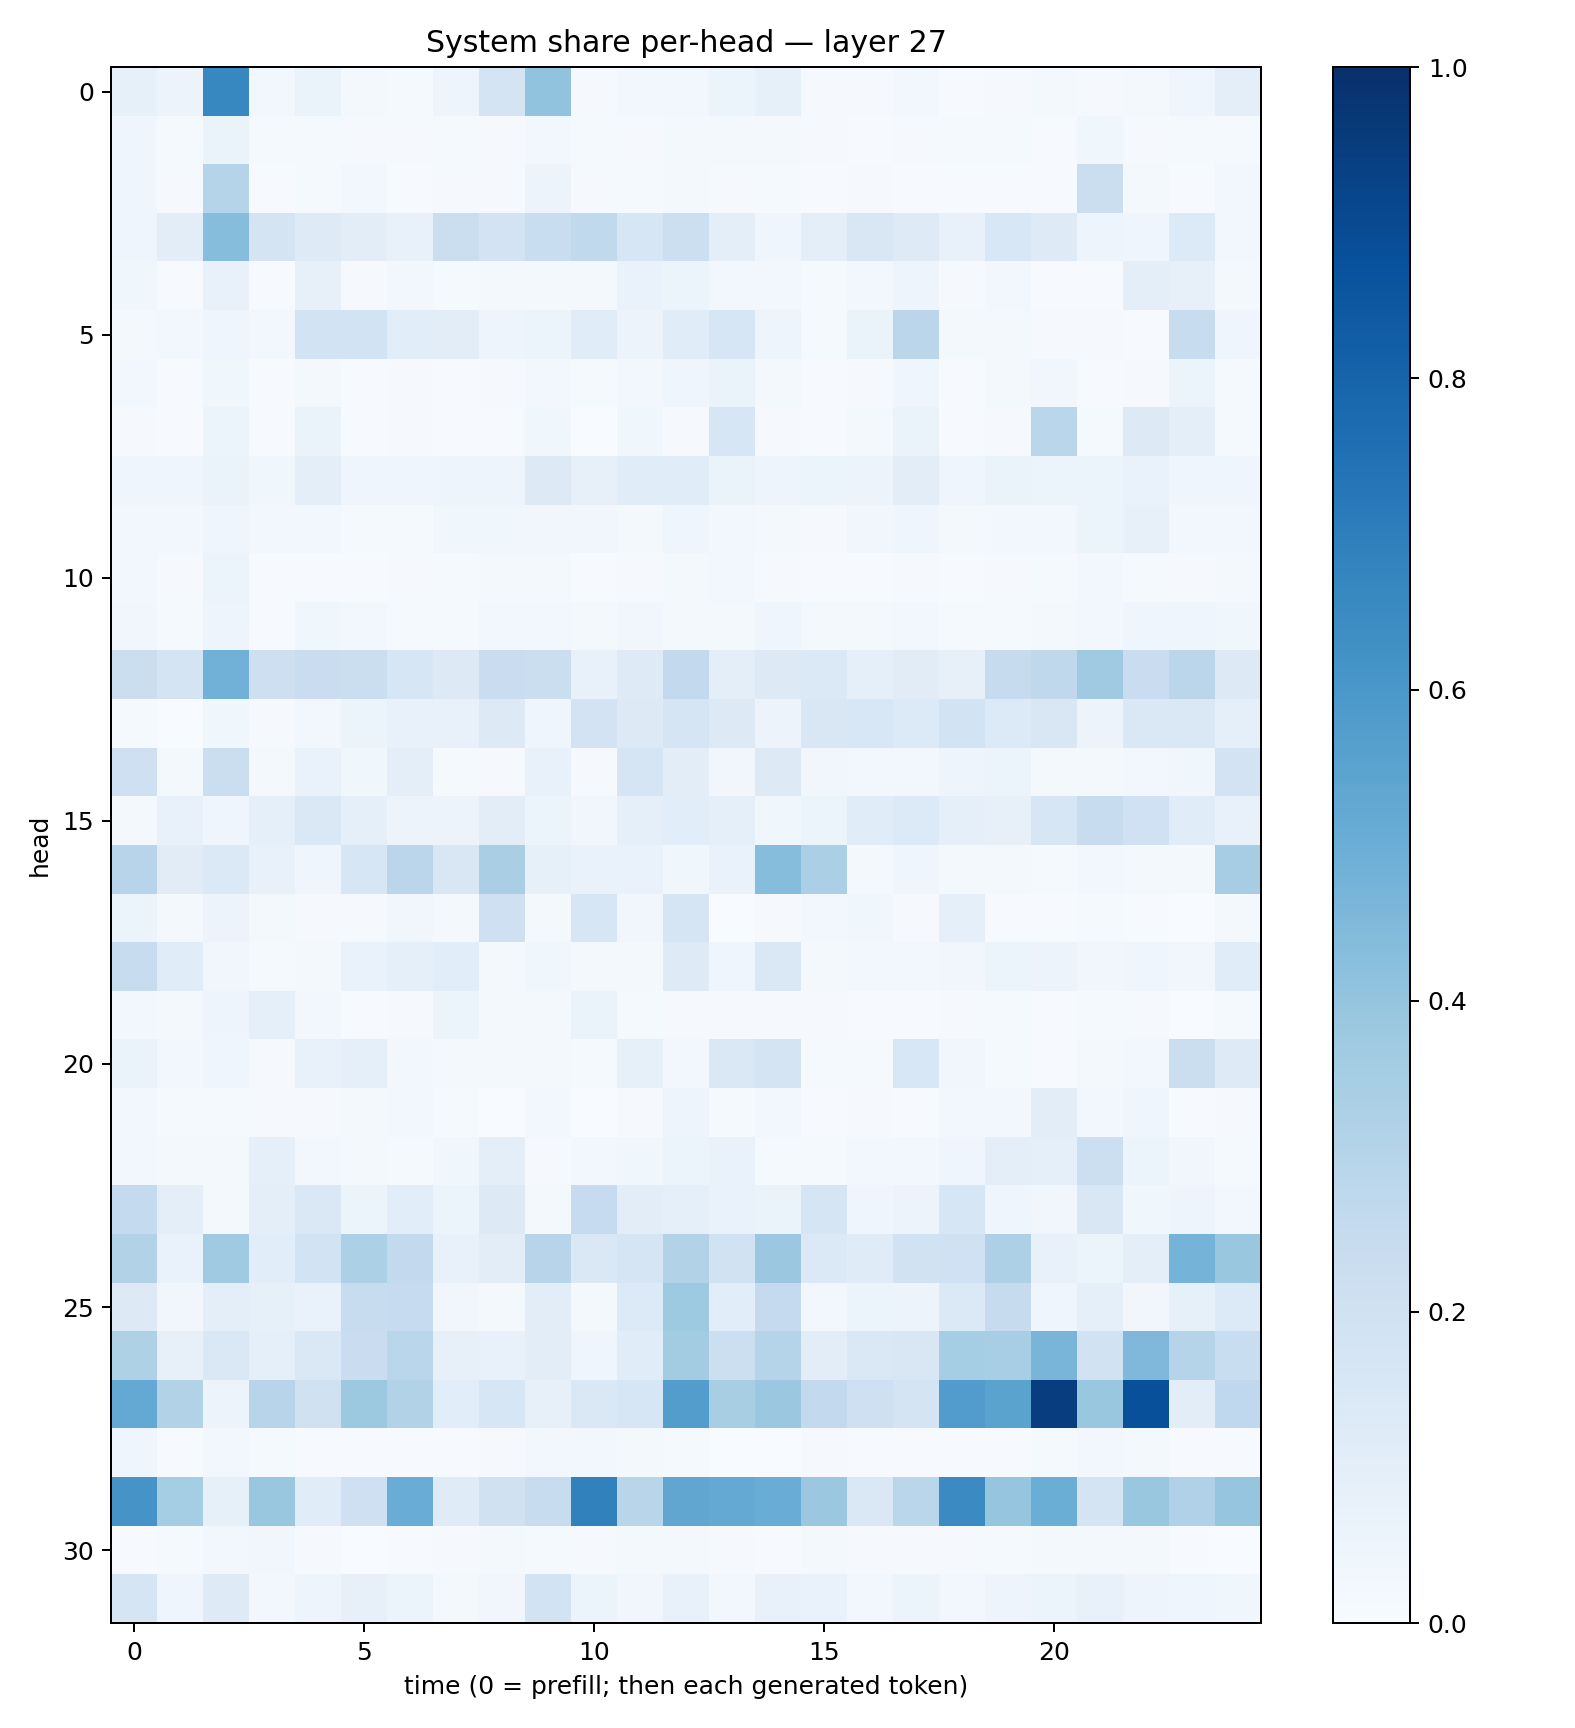

Data behind this chart, as committed beside it:
0.08360402, 0.057855133, 0.6652555, 0.026592525, 0.06386415, 0.01898941, 0.015056994, 0.049247306, 0.17298134, 0.40544575, 0.00927279, 0.025059301, 0.024976904, 0.053430356, 0.08554416, 0.0086745, 0.009247169, 0.025513012, 0.006482971, 0.011291018, 0.019315127, 0.009125134, 0.0192919, 0.046323836
0.04363, 0.01296, 0.06457, 0.01501, 0.01494, 0.01123, 0.01144, 0.01291, 0.01064, 0.02506, 0.01447, 0.007814, 0.02101, 0.01573, 0.01922, 0.008134, 0.00637, 0.008516, 0.01472, 0.01211, 0.007658, 0.03862, 0.008406, 0.01347
0.04617, 0.01064, 0.2971, 0.006416, 0.0135, 0.0255, 0.007344, 0.009736, 0.01125, 0.05828, 0.009012, 0.01526, 0.02094, 0.008782, 0.0152, 0.005902, 0.01095, 0.006951, 0.00666, 0.006699, 0.005833, 0.2257, 0.02277, 0.006192
0.04463, 0.1036, 0.4326, 0.1748, 0.1226, 0.1019, 0.07351, 0.2241, 0.1832, 0.2327, 0.2637, 0.1574, 0.216, 0.09424, 0.04621, 0.09853, 0.1509, 0.1212, 0.07051, 0.155, 0.1248, 0.04968, 0.04062, 0.1338
0.03564, 0.007577, 0.07049, 0.005145, 0.08191, 0.01015, 0.03122, 0.01517, 0.02099, 0.01917, 0.0188, 0.0686, 0.05219, 0.02687, 0.02665, 0.01508, 0.0239, 0.04989, 0.008969, 0.02442, 0.00514, 0.007455, 0.09734, 0.08017
0.01999, 0.02679, 0.04681, 0.02852, 0.1844, 0.1845, 0.1057, 0.1042, 0.04815, 0.05079, 0.1169, 0.05812, 0.1138, 0.1567, 0.04888, 0.01222, 0.06481, 0.2836, 0.02093, 0.01909, 0.0114, 0.00964, 0.007355, 0.2352
0.02734, 0.005217, 0.03677, 0.004143, 0.01992, 0.004454, 0.00954, 0.00399, 0.009048, 0.02779, 0.01353, 0.02729, 0.04446, 0.06263, 0.01658, 0.006458, 0.009181, 0.04627, 0.005031, 0.01715, 0.03314, 0.007592, 0.01067, 0.05423
0.009849, 0.004359, 0.06141, 0.005047, 0.06504, 0.006352, 0.01024, 0.004363, 0.005211, 0.0378, 0.003759, 0.03846, 0.01051, 0.1568, 0.008572, 0.006876, 0.0216, 0.06439, 0.004754, 0.008615, 0.2875, 0.01538, 0.1304, 0.1009
0.04447, 0.04559, 0.06424, 0.0353, 0.09623, 0.04272, 0.04349, 0.05003, 0.04909, 0.1262, 0.08144, 0.1136, 0.1164, 0.064, 0.04871, 0.05298, 0.05738, 0.1023, 0.04121, 0.06512, 0.05904, 0.05437, 0.06853, 0.04503
0.02651, 0.02786, 0.04285, 0.02627, 0.02687, 0.01308, 0.01561, 0.039, 0.0381, 0.03133, 0.03385, 0.02237, 0.04421, 0.03075, 0.02252, 0.01089, 0.0317, 0.03991, 0.01644, 0.02407, 0.0281, 0.05245, 0.08033, 0.02974
0.02922, 0.01027, 0.0534, 0.007699, 0.005253, 0.004625, 0.008436, 0.01335, 0.01941, 0.01604, 0.006504, 0.008155, 0.01979, 0.0261, 0.01065, 0.005358, 0.005734, 0.008654, 0.007467, 0.008818, 0.01349, 0.02441, 0.01428, 0.008309
0.03513, 0.01228, 0.04811, 0.006516, 0.03569, 0.02752, 0.01375, 0.01533, 0.02934, 0.0308, 0.01896, 0.0316, 0.02181, 0.02116, 0.04024, 0.01797, 0.02042, 0.03043, 0.01209, 0.0139, 0.01798, 0.02556, 0.04269, 0.04221
0.2253, 0.1771, 0.4806, 0.2142, 0.2273, 0.2212, 0.1601, 0.1305, 0.2278, 0.2206, 0.07044, 0.1242, 0.2591, 0.1014, 0.1271, 0.1374, 0.08905, 0.1108, 0.07833, 0.2435, 0.2731, 0.3695, 0.2272, 0.2819
0.01281, 0.001343, 0.03793, 0.008346, 0.02615, 0.06071, 0.07729, 0.07308, 0.1266, 0.04392, 0.1824, 0.1304, 0.1687, 0.1303, 0.0576, 0.1499, 0.1535, 0.1349, 0.1849, 0.136, 0.1519, 0.05632, 0.1415, 0.1444
0.2047, 0.01857, 0.2227, 0.0233, 0.06715, 0.03633, 0.1006, 0.01252, 0.009606, 0.0759, 0.009513, 0.1702, 0.1035, 0.03302, 0.1325, 0.03365, 0.03046, 0.02445, 0.04712, 0.05221, 0.01765, 0.0203, 0.02766, 0.03527
0.01785, 0.07289, 0.04312, 0.09263, 0.1416, 0.0932, 0.05583, 0.05635, 0.103, 0.05974, 0.03313, 0.09087, 0.1093, 0.09235, 0.03769, 0.05873, 0.1155, 0.1332, 0.0861, 0.08149, 0.1622, 0.2388, 0.2014, 0.117
0.295, 0.1128, 0.1371, 0.07323, 0.04544, 0.1632, 0.2824, 0.151, 0.3366, 0.08229, 0.06672, 0.06806, 0.03531, 0.06898, 0.4312, 0.3331, 0.01675, 0.04316, 0.02075, 0.02093, 0.01397, 0.02494, 0.01887, 0.02033
0.0521, 0.0158, 0.05567, 0.02065, 0.00894, 0.009054, 0.03281, 0.01849, 0.2097, 0.01997, 0.16, 0.03236, 0.1692, 0.003442, 0.01052, 0.02708, 0.03897, 0.009824, 0.0916, 0.004822, 0.007183, 0.01417, 0.005137, 0.002113
0.2384, 0.1136, 0.03473, 0.01304, 0.02322, 0.06858, 0.08696, 0.1056, 0.0164, 0.0372, 0.02333, 0.0193, 0.1216, 0.0391, 0.1432, 0.01801, 0.0274, 0.02766, 0.03406, 0.0621, 0.05663, 0.03334, 0.04211, 0.03426
0.0286, 0.01863, 0.04924, 0.08935, 0.02643, 0.00619, 0.01134, 0.05393, 0.02267, 0.01741, 0.0647, 0.01528, 0.009121, 0.008687, 0.00908, 0.008709, 0.005012, 0.006512, 0.009405, 0.01261, 0.006624, 0.01284, 0.008095, 0.003851
0.06568, 0.02374, 0.04432, 0.01026, 0.07145, 0.0899, 0.02551, 0.01571, 0.01618, 0.01765, 0.01294, 0.08253, 0.02536, 0.1472, 0.1782, 0.01481, 0.01489, 0.1545, 0.03147, 0.01195, 0.005651, 0.0168, 0.02651, 0.226
0.02535, 0.01511, 0.01411, 0.008987, 0.01031, 0.02287, 0.02666, 0.01222, 0.002678, 0.02717, 0.003621, 0.009825, 0.04717, 0.01274, 0.03083, 0.005395, 0.00855, 0.005061, 0.02433, 0.02615, 0.1029, 0.02858, 0.04479, 0.004334
0.02543, 0.02154, 0.01765, 0.09083, 0.02616, 0.01805, 0.01177, 0.03641, 0.1013, 0.008866, 0.03043, 0.03737, 0.05885, 0.06743, 0.0119, 0.01521, 0.02792, 0.02562, 0.04609, 0.09855, 0.08763, 0.2174, 0.05955, 0.03352
0.2559, 0.09884, 0.01644, 0.09498, 0.1408, 0.05943, 0.1056, 0.05325, 0.1254, 0.0176, 0.2493, 0.1025, 0.08964, 0.06718, 0.06606, 0.1658, 0.04568, 0.05768, 0.1575, 0.04214, 0.03332, 0.1492, 0.03728, 0.04883
0.3111, 0.06845, 0.369, 0.1083, 0.1874, 0.3304, 0.2588, 0.07191, 0.1042, 0.2935, 0.1445, 0.1674, 0.3135, 0.1948, 0.3802, 0.1378, 0.1205, 0.1876, 0.2029, 0.3278, 0.07289, 0.06042, 0.1007, 0.4749
0.1294, 0.03422, 0.09981, 0.0822, 0.06899, 0.2344, 0.2489, 0.03426, 0.01665, 0.1051, 0.0176, 0.135, 0.3727, 0.1094, 0.2536, 0.0239, 0.05959, 0.0563, 0.1394, 0.2424, 0.04563, 0.08667, 0.03423, 0.0852
0.3224, 0.07828, 0.1428, 0.08762, 0.1414, 0.2294, 0.2882, 0.08036, 0.07407, 0.1025, 0.04559, 0.1138, 0.3586, 0.2154, 0.2988, 0.1018, 0.148, 0.1501, 0.3516, 0.3454, 0.4673, 0.1897, 0.4511, 0.3015
0.5199, 0.3141, 0.05554, 0.2934, 0.1985, 0.3772, 0.3122, 0.1088, 0.1639, 0.08122, 0.147, 0.163, 0.5718, 0.3423, 0.3817, 0.2578, 0.2065, 0.1728, 0.5776, 0.5502, 0.9449, 0.3834, 0.8757, 0.1054
0.03947, 0.006187, 0.02748, 0.0118, 0.005127, 0.005617, 0.005908, 0.004644, 0.00978, 0.02545, 0.02401, 0.0169, 0.0121, 0.002353, 0.002858, 0.008135, 0.004181, 0.00692, 0.005041, 0.007061, 0.01283, 0.0278, 0.01638, 0.005995
0.6112, 0.355, 0.08272, 0.3838, 0.1169, 0.2038, 0.507, 0.1192, 0.1959, 0.2347, 0.6861, 0.2916, 0.5321, 0.5225, 0.5057, 0.3793, 0.1458, 0.286, 0.6495, 0.3951, 0.5038, 0.1749, 0.3882, 0.3196
0.007333, 0.01506, 0.02415, 0.03237, 0.01075, 0.003788, 0.005244, 0.01106, 0.02135, 0.01513, 0.009726, 0.01765, 0.01755, 0.01157, 0.00715, 0.01604, 0.01096, 0.01081, 0.009452, 0.01382, 0.02155, 0.01603, 0.01826, 0.00455
0.1698, 0.04492, 0.1243, 0.03036, 0.04732, 0.08085, 0.0528, 0.02113, 0.03199, 0.1848, 0.05351, 0.03508, 0.07521, 0.02463, 0.07365, 0.06844, 0.0248, 0.05304, 0.02779, 0.04807, 0.05267, 0.07811, 0.04768, 0.04063
